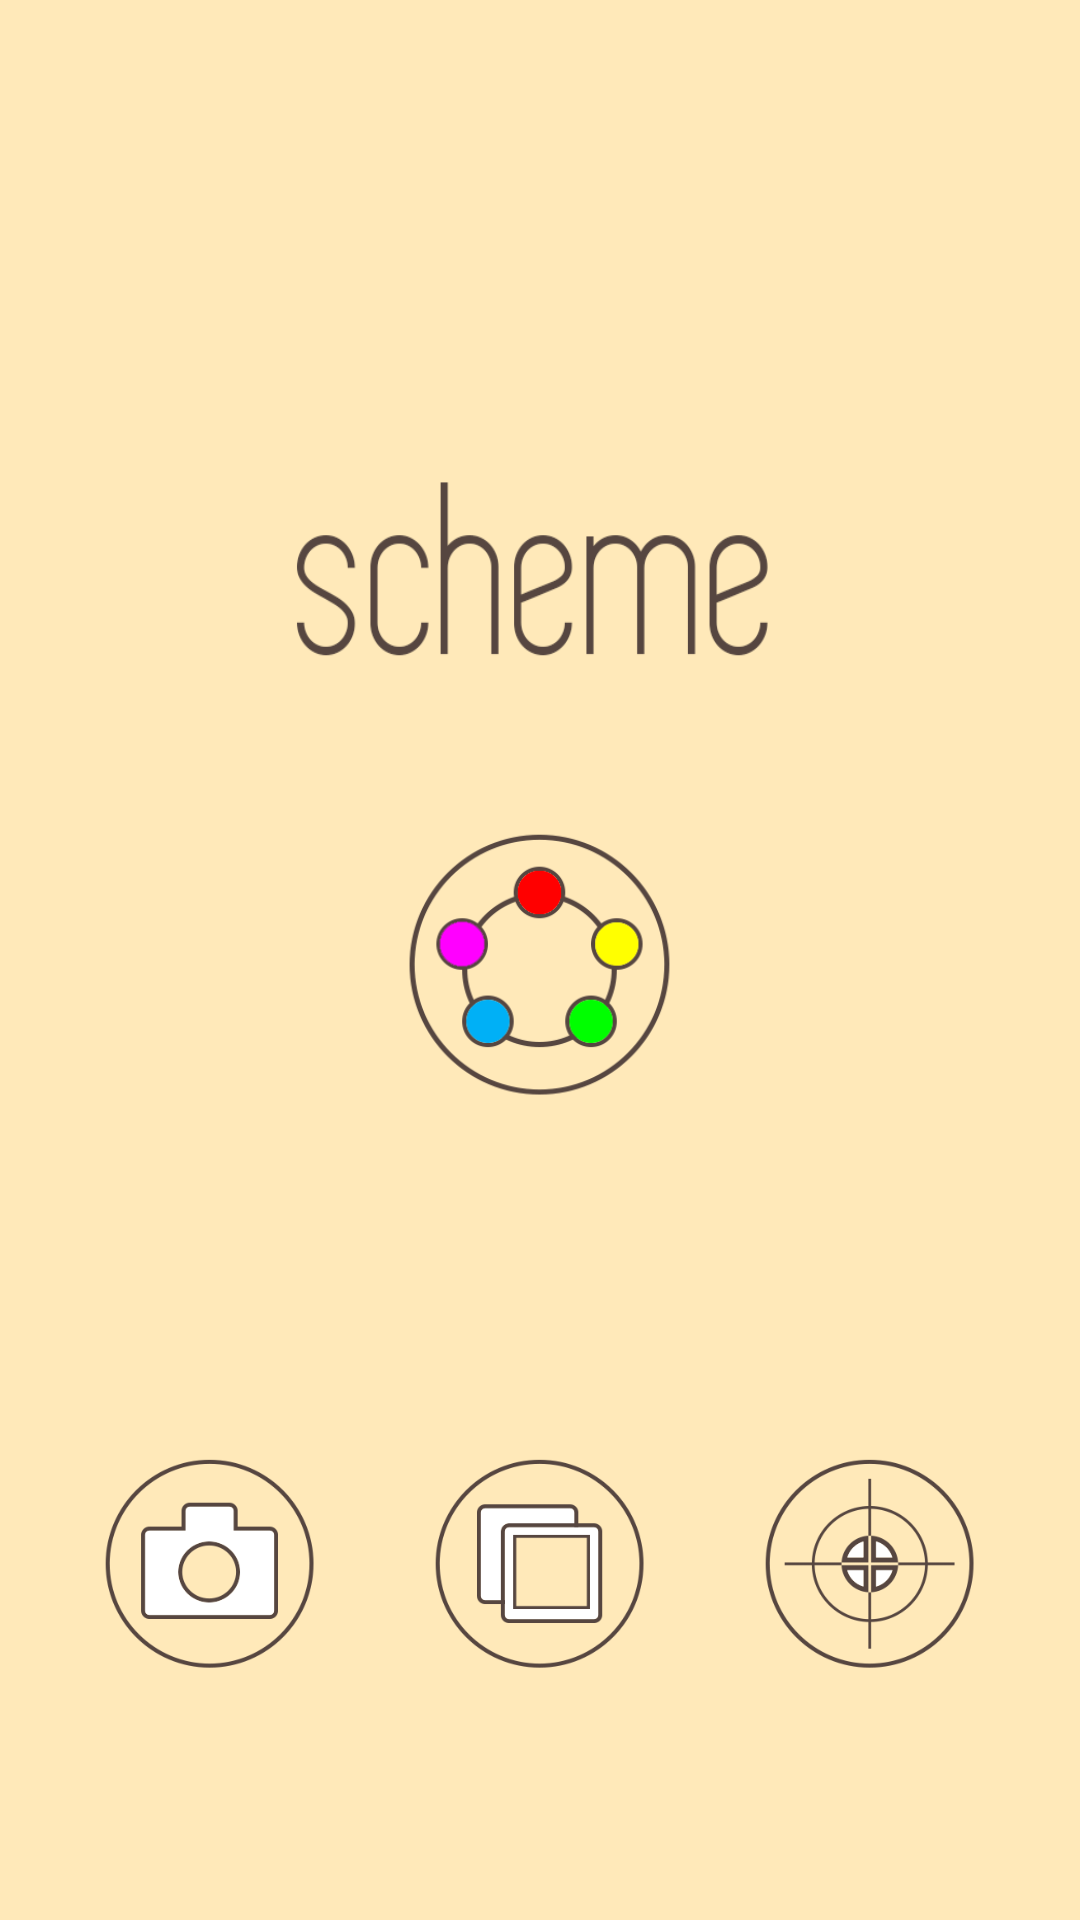

Produce the Android XML layout that renders to this screen, including the resource entries it uses.
<!-- AndroidManifest.xml: application theme AppTheme -->
<!-- res/layout/activity_main.xml -->
<FrameLayout xmlns:android="http://schemas.android.com/apk/res/android"
    xmlns:tools="http://schemas.android.com/tools"
    android:id="@+id/container"
    android:layout_width="match_parent"
    android:layout_height="match_parent"
    tools:context="com.example.scheme.MainActivity"
    tools:ignore="MergeRootFrame"
    android:background="@drawable/schemetitle" >

    <ImageView
        android:id="@+id/to_palettes"
        android:layout_width="100dp"
        android:layout_height="100dp"
        android:contentDescription="@string/app_name"
        android:layout_gravity="center"
        android:src="@drawable/palettesicon" />
    
    <ImageView
            android:id="@+id/to_gallery"
            android:layout_width="120dp"
            android:layout_height="120dp"
            android:layout_marginBottom="60dp"
            android:padding="20dp"
            android:layout_gravity="center_horizontal|bottom"
            android:contentDescription="@string/to_gallery"
            android:src="@drawable/galleryicon" />
    
        <ImageView
            android:id="@+id/to_camera"
            android:layout_width="120dp"
            android:layout_height="120dp"
            android:layout_marginBottom="60dp"
            android:padding="20dp"
            android:layout_marginLeft="10dp"
            android:paddingRight="15dp"
            android:layout_gravity="left|bottom"
            android:contentDescription="@string/to_camera"
            android:src="@drawable/cameraicon" />
        
        <ImageView
            android:id="@+id/to_picker"
            android:layout_width="120dp"
            android:layout_height="120dp"
            android:layout_marginBottom="60dp"
            android:padding="20dp"
            android:layout_marginRight="10dp"
            android:paddingLeft="15dp"
            android:layout_gravity="right|bottom"
            android:contentDescription="@string/to_picker"
            android:src="@drawable/colorpickericon" />

</FrameLayout>
<!-- resources referenced by this layout -->
<resources>
  <!-- drawable cameraicon (drawable) -->
  <?xml version="1.0" encoding="utf-8"?>
  <selector xmlns:android="http://schemas.android.com/apk/res/android" >
      <item android:state_pressed="true"
            android:drawable="@drawable/cameraicon_pressed" /> 
      <item android:state_focused="true"
            android:drawable="@drawable/cameraicon_pressed" /> 
      <item android:state_hovered="true"
            android:drawable="@drawable/cameraicon_pressed" /> 
      <item android:drawable="@drawable/cameraicon_reg" /> 
  </selector>
  <!-- drawable colorpickericon (drawable) -->
  <?xml version="1.0" encoding="utf-8"?>
  <selector xmlns:android="http://schemas.android.com/apk/res/android" >
      <item android:state_pressed="true"
            android:drawable="@drawable/colorpickericon_pressed" /> 
      <item android:state_focused="true"
            android:drawable="@drawable/colorpickericon_pressed" /> 
      <item android:state_hovered="true"
            android:drawable="@drawable/colorpickericon_pressed" /> 
      <item android:drawable="@drawable/colorpickericon_reg" /> 
  </selector>
  <!-- drawable galleryicon (drawable) -->
  <?xml version="1.0" encoding="utf-8"?>
  <selector xmlns:android="http://schemas.android.com/apk/res/android" >
      <item android:state_pressed="true"
            android:drawable="@drawable/galleryicon_pressed" /> 
      <item android:state_focused="true"
            android:drawable="@drawable/galleryicon_pressed" /> 
      <item android:state_hovered="true"
            android:drawable="@drawable/galleryicon_pressed" /> 
      <item android:drawable="@drawable/galleryicon_reg" /> 
  </selector>
  <!-- drawable palettesicon (drawable) -->
  <?xml version="1.0" encoding="utf-8"?>
  <selector xmlns:android="http://schemas.android.com/apk/res/android" >
      <item android:state_pressed="true"
            android:drawable="@drawable/palettesicon_pressed" /> 
      <item android:state_focused="true"
            android:drawable="@drawable/palettesicon_pressed" /> 
      <item android:state_hovered="true"
            android:drawable="@drawable/palettesicon_pressed" /> 
      <item android:drawable="@drawable/palettesicon_reg" /> 
  </selector>
  <!-- drawable schemetitle: png bitmap (drawable, 23769 bytes) -->
  <string name="app_name">Scheme</string>
  <string name="to_camera">To Camera</string>
  <string name="to_gallery">To Gallery</string>
  <string name="to_picker">To Picker</string>
  <style name="AppTheme" parent="AppBaseTheme">
          
      </style>
  <!-- drawable cameraicon_pressed: png bitmap (drawable, 24032 bytes) -->
  <!-- drawable cameraicon_reg: png bitmap (drawable, 17588 bytes) -->
  <!-- drawable colorpickericon_pressed: png bitmap (drawable, 28248 bytes) -->
  <!-- drawable colorpickericon_reg: png bitmap (drawable, 19495 bytes) -->
  <!-- drawable galleryicon_pressed: png bitmap (drawable, 21232 bytes) -->
  <!-- drawable galleryicon_reg: png bitmap (drawable, 14690 bytes) -->
  <!-- drawable palettesicon_pressed: png bitmap (drawable, 29277 bytes) -->
  <!-- drawable palettesicon_reg: png bitmap (drawable, 22644 bytes) -->
  <style name="AppBaseTheme" parent="Theme.AppCompat.Light">
          
          
      </style>
</resources>
